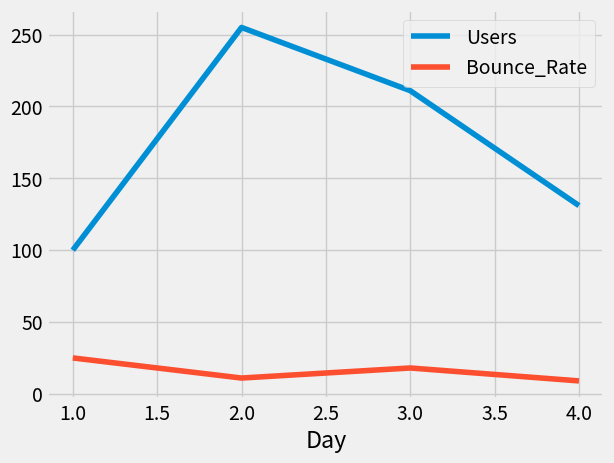

Source code (Python):
import pandas as pd
import matplotlib.pyplot as plt
from matplotlib import style
style.use("fivethirtyeight")

data = {"Day":[1,2,3,4],"Visitors":[100,255,211,131],"Bounce_Rate":[25,11,18,9]}
df = pd.DataFrame(data)
df.set_index("Day", inplace=True)

df = df.rename(columns={"Visitors":"Users"})
print(df)

df.plot()
plt.show()
